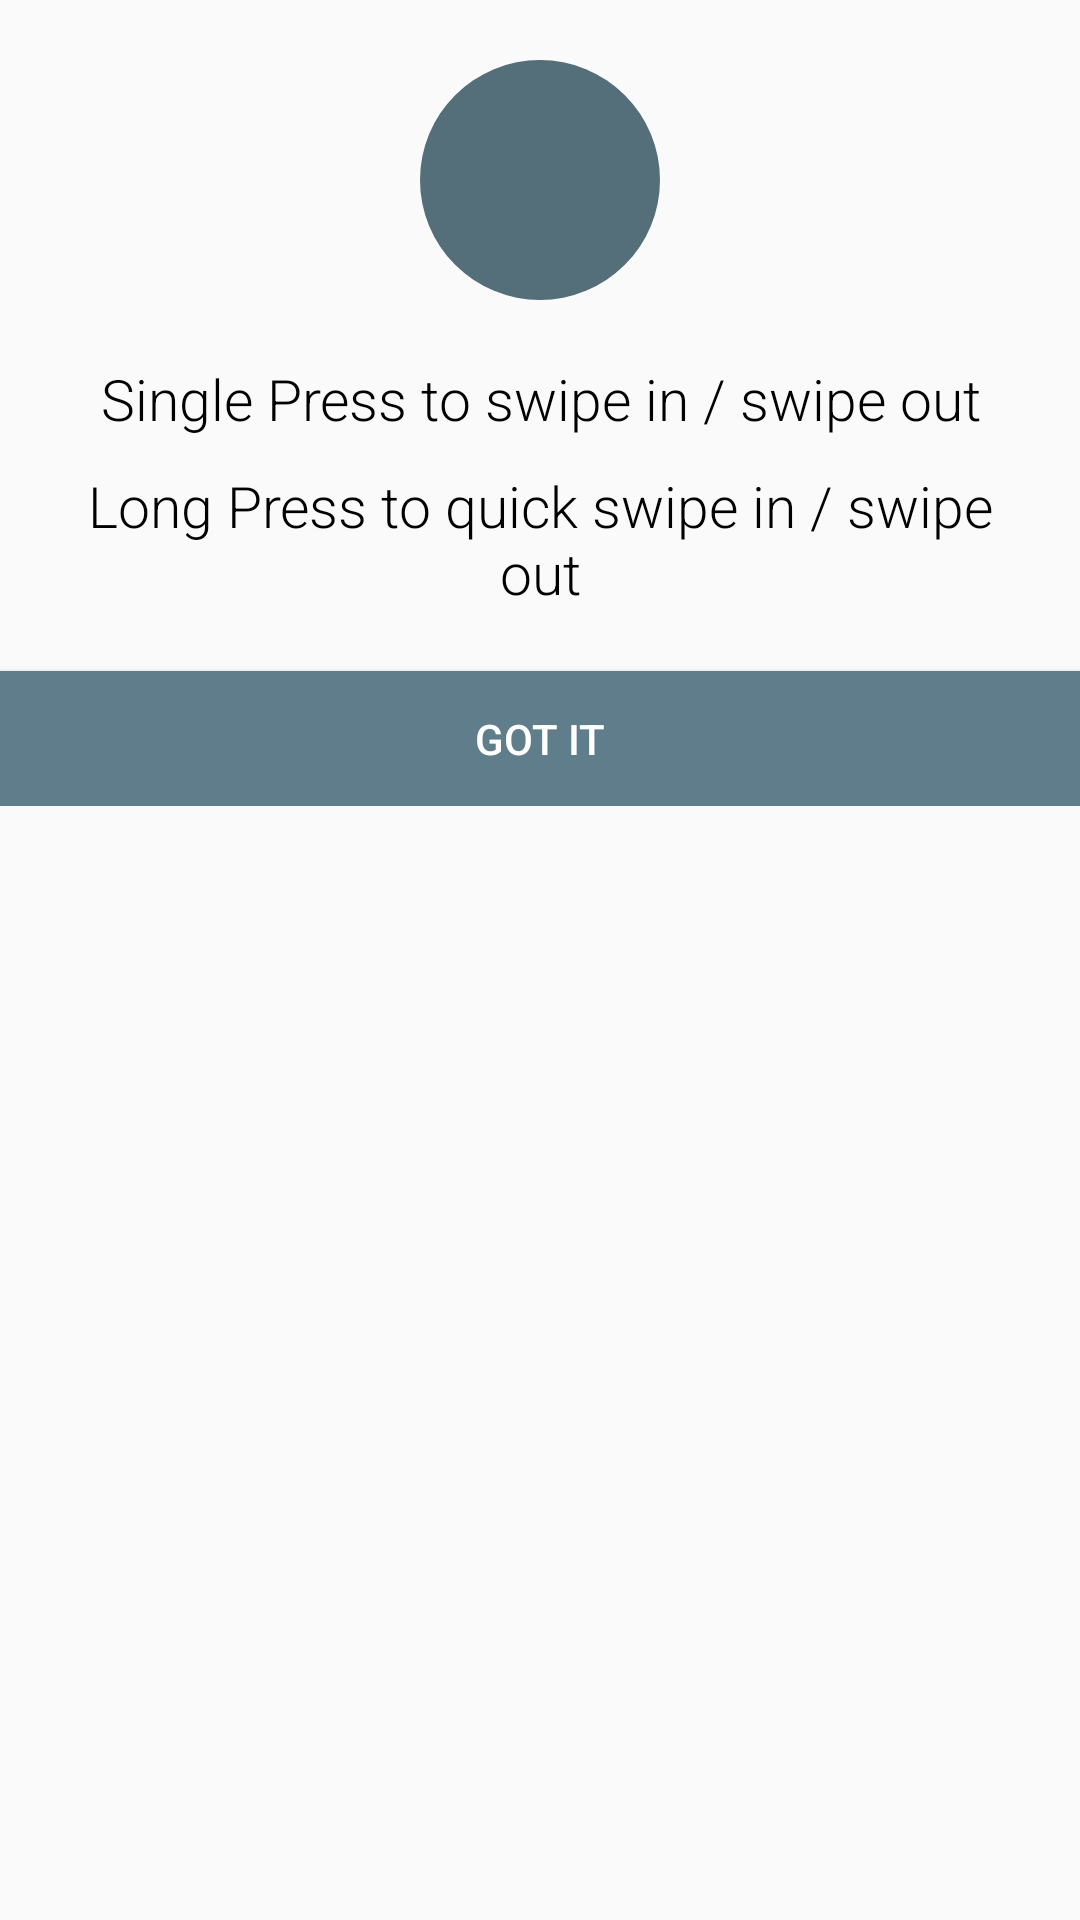

The Android layout XML behind this screen, and the referenced resources:
<!-- AndroidManifest.xml: application theme AppTheme -->
<!-- res/layout/tutorial_one.xml -->
<?xml version="1.0" encoding="utf-8"?>
<RelativeLayout xmlns:android="http://schemas.android.com/apk/res/android"
        android:layout_width="match_parent"
        android:layout_height="wrap_content"
        android:layout_below="@+id/rlToday">
        <LinearLayout
            android:layout_width="match_parent"
            android:layout_height="wrap_content"
            android:gravity="center_horizontal"
            android:orientation="vertical">
            <ImageButton
                android:id="@+id/fabCheckInOut"
                android:layout_width="80dp"
                android:layout_height="80dp"
                android:layout_gravity="center_horizontal"
                android:layout_margin="20dp"
                android:background="@drawable/rounded_button_swipe_done"
                android:src="@drawable/ic_arrow_forward_white_48dp"/>
            <TextView
                android:layout_width="match_parent"
                android:layout_height="wrap_content"
                android:gravity="center"
                android:textColor="@android:color/black"
                android:text="Single Press to swipe in / swipe out"
                android:textSize="19sp"
                android:paddingLeft="20dp"
                android:paddingRight="20dp"
                android:fontFamily="sans-serif-light"/>
            <TextView
                android:layout_width="match_parent"
                android:layout_height="wrap_content"
                android:layout_marginTop="10dp"
                android:gravity="center"
                android:paddingLeft="20dp"
                android:paddingRight="20dp"
                android:textColor="@android:color/black"
                android:text="Long Press to quick swipe in / swipe out"
                android:textSize="19sp"
                android:fontFamily="sans-serif-light"/>
            <Button
                android:id="@+id/btnDone"
                android:layout_width="match_parent"
                android:layout_height="45dp"
                android:layout_marginTop="20dp"
                android:text="GOT IT"
                android:textColor="@android:color/white"
                android:background="@color/colorPrimary"
                android:layout_alignParentBottom="true"
                android:layout_alignParentRight="true"/>
        </LinearLayout>
</RelativeLayout>
<!-- resources referenced by this layout -->
<resources>
  <color name="colorPrimary">#607D8B</color>
  <!-- drawable rounded_button_swipe_done (drawable) -->
  <?xml version="1.0" encoding="utf-8"?>
  <shape xmlns:android="http://schemas.android.com/apk/res/android"
      android:shape="rectangle">
  
      <corners android:radius="40dp"/> // if you want clear round shape then make radius size is half of your button`s height.
      <solid android:color="#546E7A"/> // Button Colour
      <padding
          android:bottom="5dp"
          android:left="10dp"
          android:right="10dp"
          android:top="5dp"/>
  
  </shape>
  <style name="AppTheme" parent="Theme.AppCompat.Light.DarkActionBar">
          
          <item name="colorPrimary">@color/colorPrimary</item>
          <item name="colorPrimaryDark">@color/colorPrimaryDark</item>
          <item name="colorAccent">@color/colorAccent</item>
      </style>
  <color name="colorPrimaryDark">#37474F</color>
  <color name="colorAccent">#607D8B</color>
</resources>
